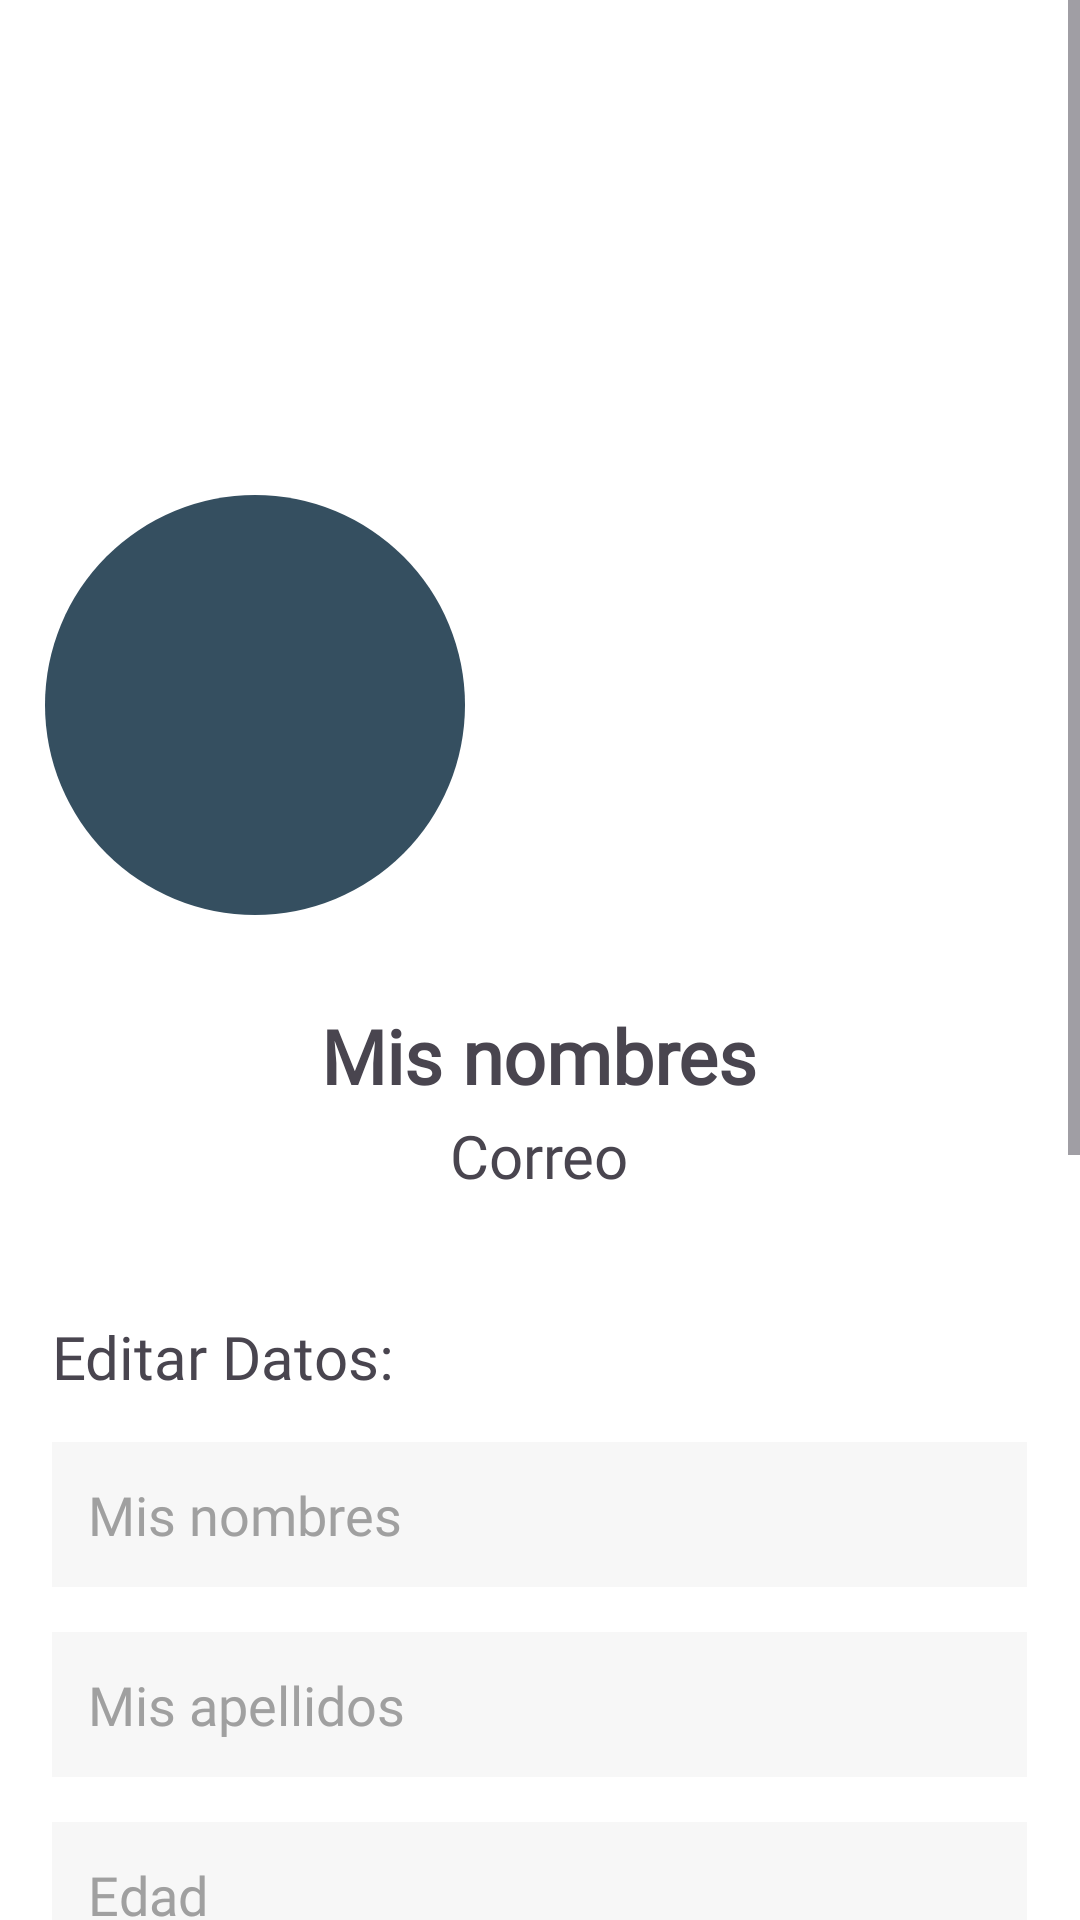

Produce the Android XML layout that renders to this screen, including the resource entries it uses.
<!-- AndroidManifest.xml: application theme Theme.GradesNotes -->
<!-- res/layout/activity_perfil_usuario.xml -->
<?xml version="1.0" encoding="utf-8"?>
<ScrollView
    xmlns:android="http://schemas.android.com/apk/res/android"
    xmlns:app="http://schemas.android.com/apk/res-auto"
    xmlns:tools="http://schemas.android.com/tools"
    android:layout_width="match_parent"
    android:layout_height="match_parent"
    android:background="@color/white"
    tools:context=".Perfiles.PerfilUsuario">

    <androidx.appcompat.widget.LinearLayoutCompat
        android:layout_width="match_parent"
        android:layout_height="wrap_content"
        android:orientation="vertical">

        <androidx.appcompat.widget.Toolbar
            android:id="@+id/PassToolbar"
            android:layout_width="match_parent"
            android:layout_height="45dp"
            android:background="@color/white"
            android:theme="@style/Theme.AppCompat.DayNight.DarkActionBar"
            tools:ignore="MissingConstraints"
            tools:ingnore="MissingConstrains" />

        
        <RelativeLayout
            android:layout_width="match_parent"
            android:layout_height="wrap_content"
            android:gravity="center">

            
            <ImageView
                android:layout_width="match_parent"
                android:layout_height="200dp"
                android:scaleType="centerCrop"
                android:src="@drawable/fondogradiente"/>

            <androidx.cardview.widget.CardView
                android:id="@+id/Editar_imagen"
                android:layout_width="wrap_content"
                android:layout_height="wrap_content"
                android:layout_gravity="center"
                android:visibility="visible"
                app:cardCornerRadius="100dp"
                android:layout_marginTop="120dp"
                android:layout_marginStart="15dp"
                app:cardElevation="0dp">

                
                <androidx.appcompat.widget.AppCompatImageView
                    android:id="@+id/Imagen_Perfil"
                    android:layout_width="140dp"
                    android:layout_height="140dp"
                    android:background="#354f60"
                    android:scaleType="centerCrop"
                    android:src="@drawable/imagen_perfil_usuario"/>

            </androidx.cardview.widget.CardView>

        </RelativeLayout>

        
        <androidx.appcompat.widget.LinearLayoutCompat
            android:layout_width="match_parent"
            android:layout_height="wrap_content"
            android:orientation="vertical"
            android:padding="10dp">

            
            <TextView
                android:id="@+id/Nombre_Perfil"
                android:text="@string/Nombres_Perfil"
                android:layout_gravity="center"
                android:textSize="25sp"
                android:textStyle="bold"
                android:fontFamily="@font/raleway_regular"
                android:layout_marginTop="20dp"
                android:layout_width="wrap_content"
                android:layout_height="wrap_content"/>

            
            <TextView
                android:id="@+id/Correo_Perfil"
                android:text="@string/Correo_Perfil"
                android:layout_gravity="center"
                android:textSize="20sp"
                android:fontFamily="@font/raleway_regular"
                android:layout_marginTop="3dp"
                android:layout_width="wrap_content"
                android:layout_height="wrap_content"/>

            <TextView
                android:layout_width="325dp"
                android:layout_height="wrap_content"
                android:layout_gravity="center"
                android:fontFamily="@font/raleway_regular"
                android:text="@string/EditarPerfil"
                android:textSize="20sp"
                android:layout_marginTop="40dp"/>

            
            <TextView
                android:id="@+id/Uid_Perfil"
                android:text="@string/Uid_Perfil"
                android:layout_gravity="center"
                android:textSize="18sp"
                android:visibility="gone"
                android:drawableStart="@drawable/icon_usuario"
                android:drawablePadding="5dp"
                android:layout_marginTop="10dp"
                android:fontFamily="@font/opensans"
                android:layout_width="wrap_content"
                android:layout_height="wrap_content"/>

            
            <EditText
                android:id="@+id/Nombres_Perfil"
                android:layout_width="325dp"
                android:layout_marginTop="15dp"
                android:layout_gravity="center"
                android:padding="12dp"
                android:layout_height="wrap_content"
                android:inputType="textPersonName"
                android:background="#F7F7F7"
                android:textColorHint="@color/black500"
                android:hint="@string/Nombres_Perfil"
                android:fontFamily="@font/opensans"/>

            
            <EditText
                android:id="@+id/Apellidos_Perfil"
                android:layout_width="325dp"
                android:layout_marginTop="15dp"
                android:layout_gravity="center"
                android:padding="12dp"
                android:layout_height="wrap_content"
                android:inputType="textPersonName"
                android:background="#F7F7F7"
                android:textColorHint="@color/black500"
                android:hint="@string/Apellidos_Perfil"
                android:fontFamily="@font/opensans"/>

            
            <EditText
                android:id="@+id/Edad_Perfil"
                android:layout_width="325dp"
                android:layout_marginTop="15dp"
                android:layout_gravity="center"
                android:padding="12dp"
                android:layout_height="wrap_content"
                android:inputType="textPersonName"
                android:background="#F7F7F7"
                android:textColorHint="@color/black500"
                android:hint="@string/Edad_Perfil"
                android:fontFamily="@font/opensans"/>

            
            <EditText
                android:id="@+id/Domicilio_Perfil"
                android:layout_width="325dp"
                android:layout_marginTop="15dp"
                android:layout_gravity="center"
                android:padding="12dp"
                android:layout_height="wrap_content"
                android:inputType="textPersonName"
                android:background="#F7F7F7"
                android:textColorHint="@color/black500"
                android:hint="@string/Domicilio_Perfil"
                android:fontFamily="@font/opensans"/>

            
            <EditText
                android:id="@+id/Universidad_Perfil"
                android:layout_width="325dp"
                android:layout_marginTop="15dp"
                android:layout_gravity="center"
                android:padding="12dp"
                android:layout_height="wrap_content"
                android:inputType="textPersonName"
                android:background="#F7F7F7"
                android:textColorHint="@color/black500"
                android:hint="@string/Universidad_Perfil"
                android:fontFamily="@font/opensans"/>

            
            <EditText
                android:id="@+id/Profesion_Perfil"
                android:layout_width="325dp"
                android:layout_marginTop="15dp"
                android:layout_gravity="center"
                android:padding="12dp"
                android:layout_height="wrap_content"
                android:inputType="textPersonName"
                android:background="#F7F7F7"
                android:textColorHint="@color/black500"
                android:hint="@string/Profesion_Perfil"
                android:fontFamily="@font/opensans"/>

            <androidx.appcompat.widget.LinearLayoutCompat
                android:layout_width="325dp"
                android:layout_gravity="center"
                android:layout_height="wrap_content"
                android:orientation="horizontal"
                android:layout_marginTop="20dp">

                
                <TextView
                    android:id="@+id/Telefono_Perfil"
                    android:hint="@string/Telefono_Perfil"
                    android:fontFamily="@font/opensans"
                    android:textSize="18sp"
                    android:layout_gravity="center"
                    android:layout_width="150dp"
                    android:layout_height="wrap_content"/>

                <androidx.appcompat.widget.AppCompatImageView
                    android:id="@+id/Editar_Telefono"
                    android:layout_width="35dp"
                    android:layout_height="35dp"
                    android:layout_marginStart="15dp"
                    app:tint="@color/black500"
                    android:src="@drawable/icon_telephone"/>

            </androidx.appcompat.widget.LinearLayoutCompat>

            <androidx.appcompat.widget.LinearLayoutCompat
                android:layout_width="325dp"
                android:layout_gravity="center"
                android:layout_height="wrap_content"
                android:orientation="horizontal"
                android:layout_marginTop="15dp">

                <TextView
                    android:id="@+id/Fecha_Nacimiento_Perfil"
                    android:text="@string/Fecha_Nacimiento_Perfil"
                    android:fontFamily="@font/opensans"
                    android:layout_gravity="center"
                    android:textSize="18sp"
                    android:layout_width="150dp"
                    android:layout_height="wrap_content"/>

                <androidx.appcompat.widget.AppCompatImageView
                    android:id="@+id/Editar_fecha"
                    android:layout_width="35dp"
                    android:layout_height="35dp"
                    app:tint="@color/black500"
                    android:layout_marginStart="15dp"
                    android:src="@drawable/icon_calendar"/>

            </androidx.appcompat.widget.LinearLayoutCompat>

            
            <com.google.android.material.button.MaterialButton
                android:id="@+id/Guardar_Datos"
                android:layout_width="250dp"
                android:layout_height="wrap_content"
                android:textSize="16sp"
                android:fontFamily="@font/opensans"
                app:strokeColor="@color/red300"
                android:text="@string/Guardar_Datos"
                app:cornerRadius="10dp"
                android:layout_gravity="center"
                android:textColor="@color/red300"
                android:layout_marginTop="35dp"
                app:iconTint="@color/red300"
                app:icon="@drawable/icon_save"
                style="?attr/materialButtonOutlinedStyle"
                android:layout_marginBottom="20dp"
                />

        </androidx.appcompat.widget.LinearLayoutCompat>

    </androidx.appcompat.widget.LinearLayoutCompat>

</ScrollView>
<!-- resources referenced by this layout -->
<resources>
  <color name="black500">#a0a0a0</color>
  <color name="red300">#f35a6b</color>
  <color name="white">#FFFFFFFF</color>
  <!-- drawable icon_calendar (drawable) -->
  <vector xmlns:android="http://schemas.android.com/apk/res/android"
      android:width="16dp"
      android:height="16dp"
      android:viewportWidth="16"
      android:viewportHeight="16">
    <path
        android:pathData="M4,0.5a0.5,0.5 0,0 0,-1 0L3,1L2,1a2,2 0,0 0,-2 2v1h16L16,3a2,2 0,0 0,-2 -2h-1L13,0.5a0.5,0.5 0,0 0,-1 0L12,1L4,1L4,0.5zM16,14L16,5L0,5v9a2,2 0,0 0,2 2h12a2,2 0,0 0,2 -2zM9.5,7h1a0.5,0.5 0,0 1,0.5 0.5v1a0.5,0.5 0,0 1,-0.5 0.5h-1a0.5,0.5 0,0 1,-0.5 -0.5v-1a0.5,0.5 0,0 1,0.5 -0.5zM12.5,7h1a0.5,0.5 0,0 1,0.5 0.5v1a0.5,0.5 0,0 1,-0.5 0.5h-1a0.5,0.5 0,0 1,-0.5 -0.5v-1a0.5,0.5 0,0 1,0.5 -0.5zM2,10.5a0.5,0.5 0,0 1,0.5 -0.5h1a0.5,0.5 0,0 1,0.5 0.5v1a0.5,0.5 0,0 1,-0.5 0.5h-1a0.5,0.5 0,0 1,-0.5 -0.5v-1zM5.5,10h1a0.5,0.5 0,0 1,0.5 0.5v1a0.5,0.5 0,0 1,-0.5 0.5h-1a0.5,0.5 0,0 1,-0.5 -0.5v-1a0.5,0.5 0,0 1,0.5 -0.5z"
        android:fillColor="#292D32"/>
  </vector>
  <!-- drawable icon_save (drawable) -->
  <vector xmlns:android="http://schemas.android.com/apk/res/android"
      android:width="24dp"
      android:height="24dp"
      android:viewportWidth="24"
      android:viewportHeight="24">
    <path
        android:pathData="M0,0h24v24h-24z"
        android:strokeAlpha="0"
        android:fillColor="#fff"
        android:fillAlpha="0"/>
    <path
        android:pathData="M10,17h4v4h-4z"
        android:fillColor="#626262"/>
    <path
        android:pathData="M20.12,8.71 L15.29,3.88A3,3 0,0 0,13.17 3H10V9h5a1,1 0,0 1,0 2H9a1,1 0,0 1,-1 -1V3H6A3,3 0,0 0,3 6V18a3,3 0,0 0,3 3H8V17a2,2 0,0 1,2 -2h4a2,2 0,0 1,2 2v4h2a3,3 0,0 0,3 -3V10.83A3,3 0,0 0,20.12 8.71Z"
        android:fillColor="#626262"/>
  </vector>
  <!-- drawable icon_telephone: vector/xml drawable (drawable, 2264 chars, omitted) -->
  <string name="Apellidos_Perfil">Mis apellidos</string>
  <string name="Correo_Perfil">Correo</string>
  <string name="Domicilio_Perfil">Domicilio</string>
  <string name="Edad_Perfil">Edad</string>
  <string name="EditarPerfil">Editar Datos:</string>
  <string name="Fecha_Nacimiento_Perfil">Fecha de nac.</string>
  <string name="Guardar_Datos">Guardar datos</string>
  <string name="Nombres_Perfil">Mis nombres</string>
  <string name="Profesion_Perfil">Profesión</string>
  <string name="Telefono_Perfil">Teléfono</string>
  <string name="Uid_Perfil">Uid</string>
  <string name="Universidad_Perfil">Universidad</string>
  <style name="Theme.GradesNotes" parent="Base.Theme.GradesNotes" />
  <style name="Base.Theme.GradesNotes" parent="Theme.Material3.DayNight.NoActionBar">
          
          
      </style>
</resources>
